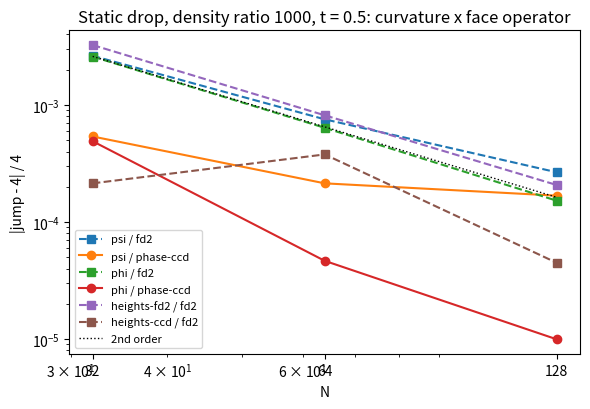

Generate this figure with matplotlib: (Note: this script raises an exception after producing the figure.)
"""Figure of docs/notes/63: static drop jump error against N for each curvature and face operator (density ratio
1000, t = 0.5), from the output of ``python -m cases.phase_ccd_check --curvature-scan`` (values copied below).

    python -m cases.curvature_scan_figure
"""

from __future__ import annotations

N = (32, 64, 128)
ERR = {  # |jump - 4| / 4
    ("psi", "fd2"): (2.63e-3, 7.54e-4, 2.66e-4),
    ("psi", "phase-ccd"): (5.38e-4, 2.14e-4, 1.68e-4),
    ("phi", "fd2"): (2.59e-3, 6.38e-4, 1.52e-4),
    ("phi", "phase-ccd"): (4.90e-4, 4.66e-5, 9.95e-6),
    ("heights-fd2", "fd2"): (3.25e-3, 8.16e-4, 2.07e-4),
    ("heights-ccd", "fd2"): (2.14e-4, 3.78e-4, 4.48e-5),
}


def main() -> None:
    import matplotlib

    matplotlib.use("Agg")
    import matplotlib.pyplot as plt

    fig, ax = plt.subplots(figsize=(6, 4.2))
    for (curv, faces), e in ERR.items():
        ax.loglog(N, e, "o-" if faces == "phase-ccd" else "s--", label=f"{curv} / {faces}")
    ax.loglog(N, [2.6e-3 * (32 / n) ** 2 for n in N], "k:", lw=1, label="2nd order")
    ax.set_xlabel("N")
    ax.set_ylabel("|jump - 4| / 4")
    ax.set_xticks(N, [str(n) for n in N])
    ax.set_title("Static drop, density ratio 1000, t = 0.5: curvature x face operator")
    ax.legend(fontsize=8)
    fig.tight_layout()
    fig.savefig("docs/figures/curvature_scan.png", dpi=150)


if __name__ == "__main__":
    main()
